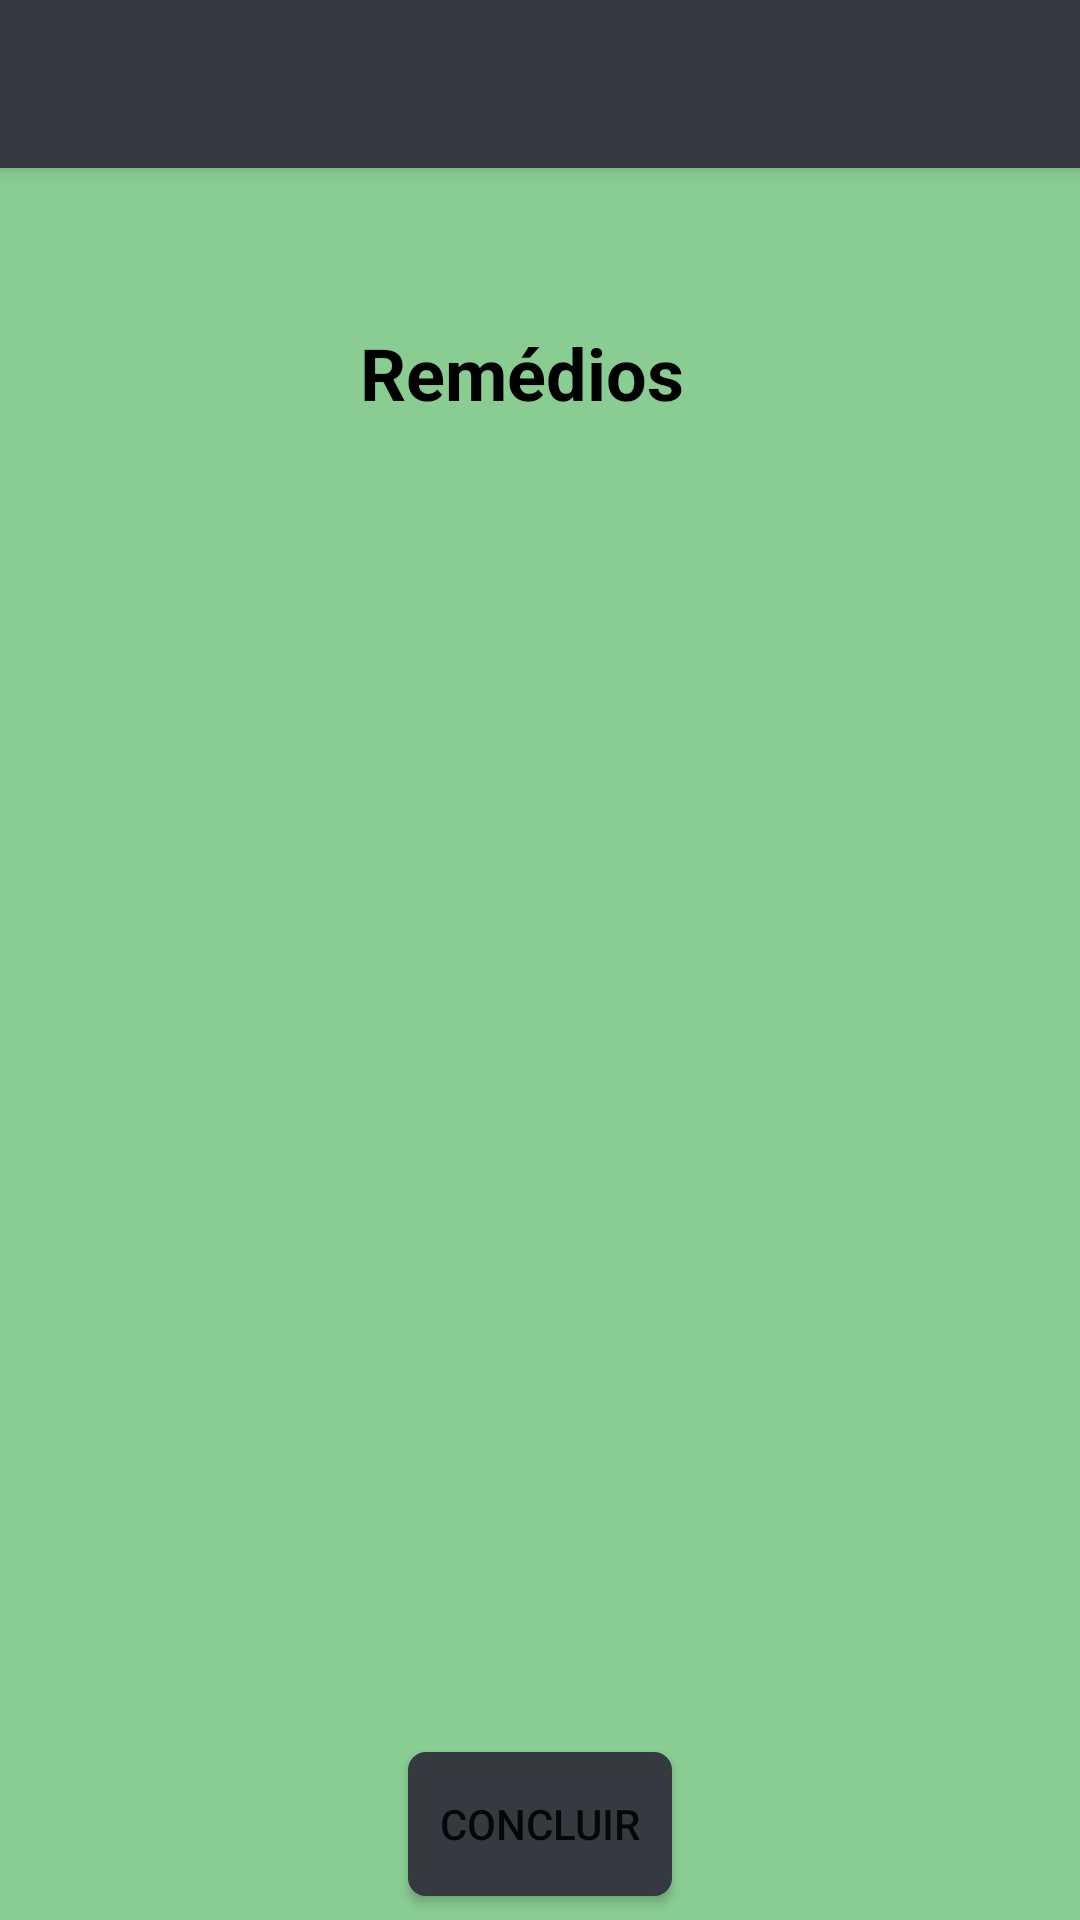

Android layout source for this screen:
<!-- AndroidManifest.xml: application theme AppTheme -->
<!-- res/layout/activity_dashboard_farmaceutico.xml -->
<?xml version="1.0" encoding="utf-8"?>
<android.support.design.widget.CoordinatorLayout xmlns:android="http://schemas.android.com/apk/res/android"
    xmlns:app="http://schemas.android.com/apk/res-auto"
    xmlns:tools="http://schemas.android.com/tools"
    android:layout_width="match_parent"
    android:layout_height="match_parent"
    tools:context=".DashboardFarmaceutico">

    <android.support.design.widget.AppBarLayout
        android:layout_width="match_parent"
        android:layout_height="wrap_content"
        android:theme="@style/AppTheme.AppBarOverlay">

        <android.support.v7.widget.Toolbar
            android:id="@+id/toolbar"
            android:layout_width="match_parent"
            android:layout_height="?attr/actionBarSize"
            android:background="?attr/colorPrimary"
            app:popupTheme="@style/AppTheme.PopupOverlay" />

    </android.support.design.widget.AppBarLayout>

    <include layout="@layout/content_dashboard_farmaceutico" />



</android.support.design.widget.CoordinatorLayout>
<!-- res/layout/content_dashboard_farmaceutico.xml (included above) -->
<?xml version="1.0" encoding="utf-8"?>
<android.support.constraint.ConstraintLayout xmlns:android="http://schemas.android.com/apk/res/android"
    xmlns:app="http://schemas.android.com/apk/res-auto"
    xmlns:tools="http://schemas.android.com/tools"
    android:layout_width="match_parent"
    android:layout_height="match_parent"
    android:background="@color/colorBackground"
    app:layout_behavior="@string/appbar_scrolling_view_behavior"
    tools:context=".DashboardFarmaceutico"
    tools:showIn="@layout/activity_dashboard_farmaceutico">

    <TextView
        android:id="@+id/textView"
        android:layout_width="120dp"
        android:layout_height="33dp"
        android:layout_marginEnd="8dp"
        android:layout_marginLeft="8dp"
        android:layout_marginRight="8dp"
        android:layout_marginStart="8dp"
        android:layout_marginTop="52dp"
        android:text="Remédios"
        android:textColor="@android:color/black"
        android:textSize="24sp"
        android:textStyle="bold"
        app:layout_constraintEnd_toEndOf="parent"
        app:layout_constraintStart_toStartOf="parent"
        app:layout_constraintTop_toTopOf="parent" />

    <Button
        android:id="@+id/Concluir"
        android:layout_width="wrap_content"
        android:layout_height="wrap_content"
        android:layout_marginBottom="8dp"
        android:layout_marginEnd="8dp"
        android:layout_marginLeft="8dp"
        android:layout_marginRight="8dp"
        android:layout_marginStart="8dp"
        android:background="@drawable/botao_redondo"
        android:text="Concluir"
        android:textColor="@color/zxing_status_text"
        android:visibility="visible"
        app:layout_constraintBottom_toBottomOf="parent"
        app:layout_constraintEnd_toEndOf="parent"
        app:layout_constraintStart_toStartOf="parent" />

    <android.support.constraint.ConstraintLayout
        android:id="@+id/linearLayout6"
        android:layout_width="match_parent"
        android:layout_height="354dp"
        android:layout_marginBottom="8dp"
        android:layout_marginEnd="8dp"
        android:layout_marginLeft="8dp"
        android:layout_marginRight="8dp"
        android:layout_marginStart="8dp"
        android:layout_marginTop="8dp"
        app:layout_constraintBottom_toTopOf="@+id/Concluir"
        app:layout_constraintEnd_toEndOf="parent"
        app:layout_constraintStart_toStartOf="parent"
        app:layout_constraintTop_toBottomOf="@+id/textView">

        <ListView
            android:id="@+id/listview2"
            android:layout_width="358dp"
            android:layout_height="386dp"
            android:layout_marginBottom="24dp"
            android:layout_marginEnd="8dp"
            android:layout_marginLeft="8dp"
            android:layout_marginRight="8dp"
            android:layout_marginStart="8dp"
            android:layout_marginTop="8dp"
            app:layout_constraintBottom_toBottomOf="parent"
            app:layout_constraintEnd_toEndOf="parent"
            app:layout_constraintHorizontal_bias="0.0"
            app:layout_constraintStart_toStartOf="parent"
            app:layout_constraintTop_toTopOf="parent"
            app:layout_constraintVertical_bias="0.046" />
    </android.support.constraint.ConstraintLayout>
</android.support.constraint.ConstraintLayout>
<!-- resources referenced by this layout -->
<resources>
  <color name="colorBackground">#89CD92</color>
  <!-- drawable botao_redondo (drawable) -->
  <shape xmlns:android="http://schemas.android.com/apk/res/android"
      android:shape="rectangle"
      >
  
      <corners
          android:radius="5dp"
          />
  
      <solid android:color="@color/colorPrimary" />
  
      <stroke
          android:width="2dp"
          android:color="@color/colorPrimary"
          />
  </shape>
  <style name="AppTheme.AppBarOverlay" parent="ThemeOverlay.AppCompat.Dark.ActionBar" />
  <style name="AppTheme.PopupOverlay" parent="ThemeOverlay.AppCompat.Light" />
  <style name="AppTheme" parent="Theme.AppCompat.Light.DarkActionBar">
          
          <item name="colorPrimary">@color/colorPrimary</item>
          <item name="colorPrimaryDark">@color/colorPrimaryDark</item>
          <item name="colorAccent">@color/colorAccent</item>
      </style>
  <color name="colorPrimary">#343A40</color>
  <color name="colorPrimaryDark">#343A40</color>
  <color name="colorAccent">#FF4081</color>
</resources>
